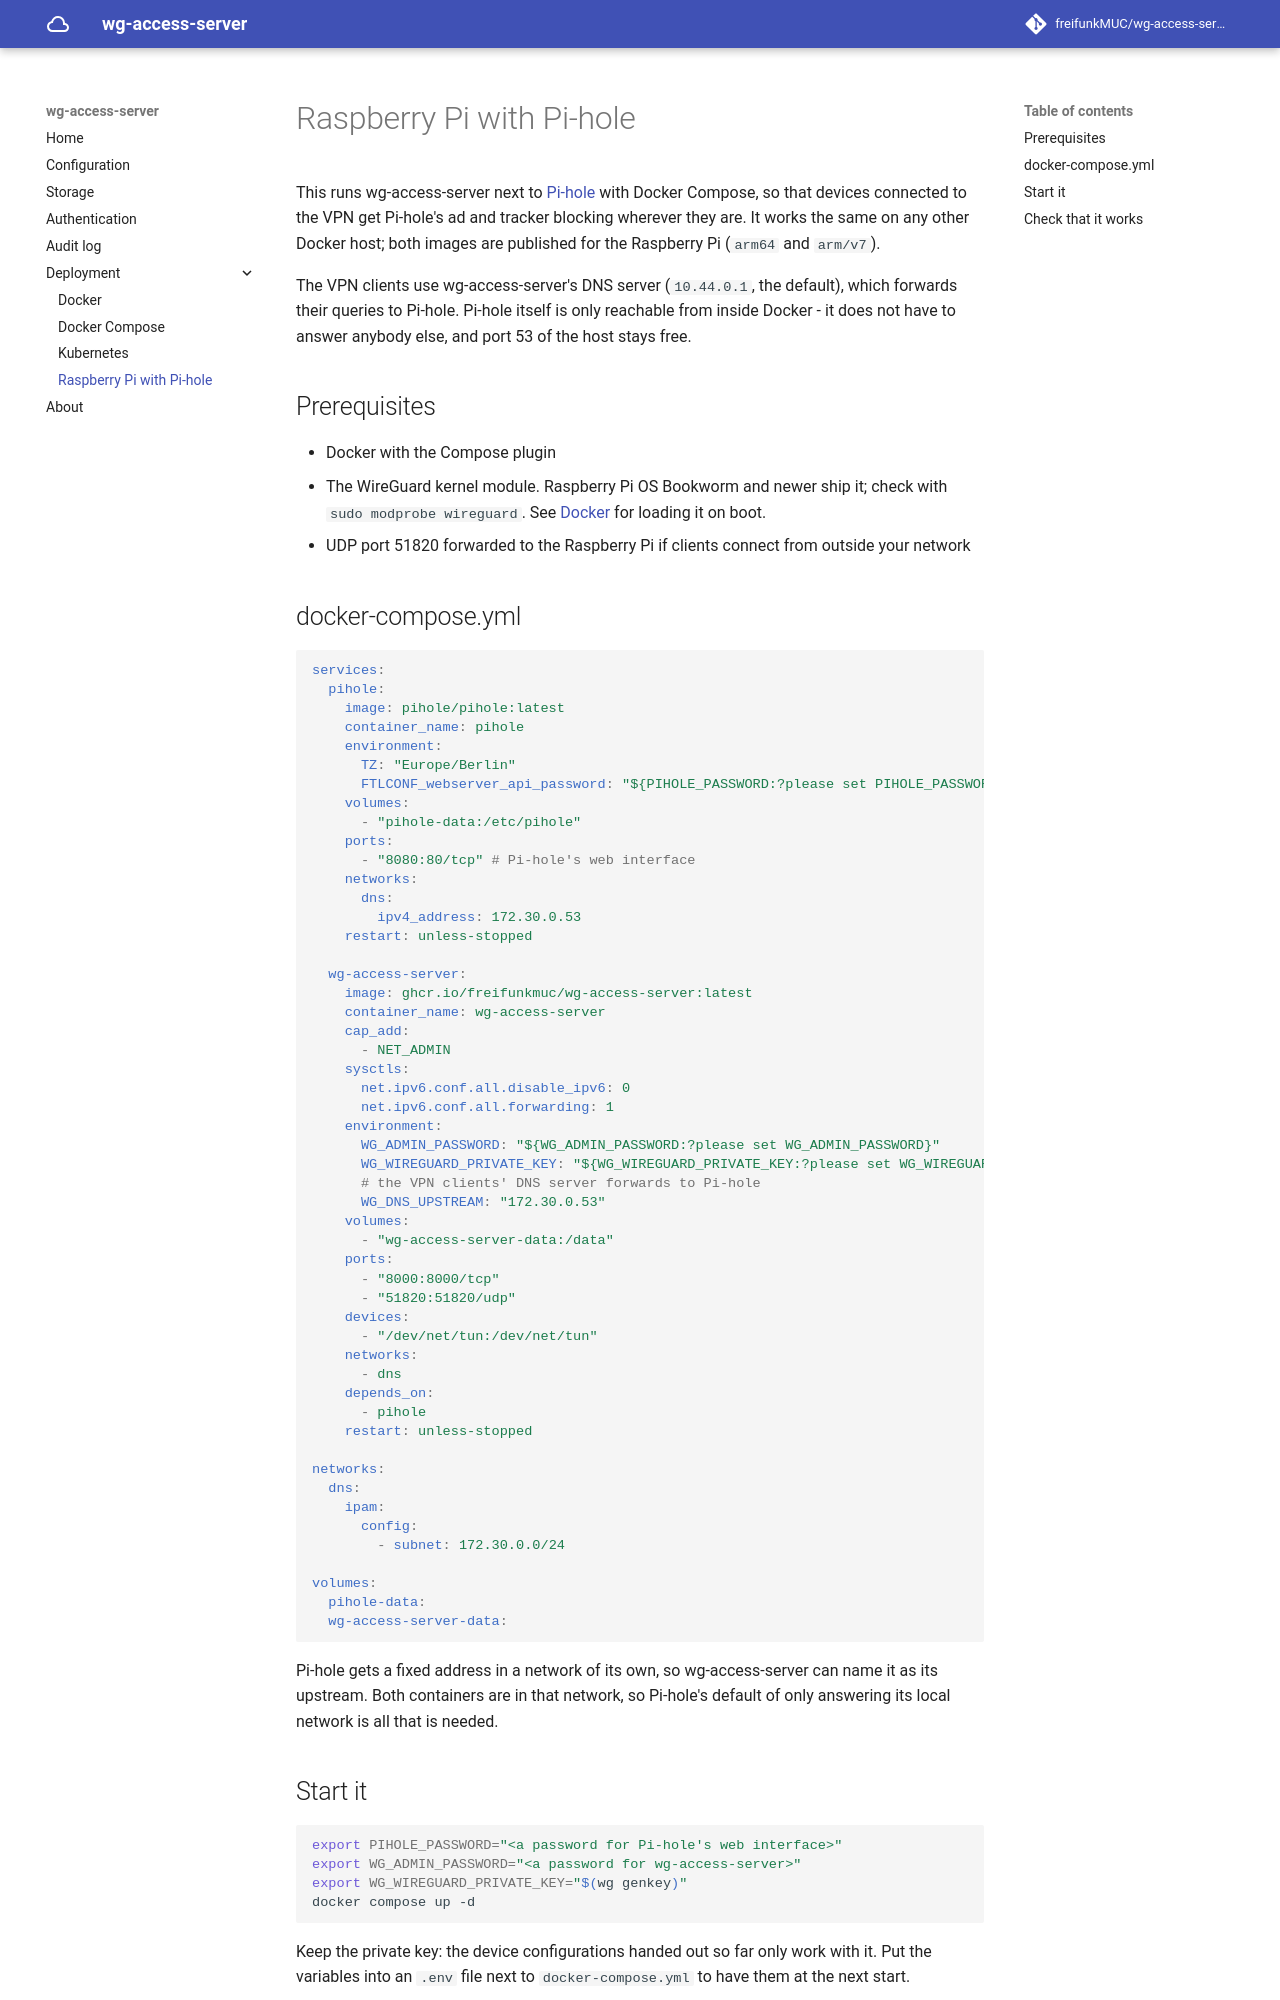

repository: freifunkMUC/wg-access-server · page: dev/deployment/raspberry-pi-pi-hole/index.html · generator: mkdocs

# Raspberry Pi with Pi-hole

This runs wg-access-server next to [Pi-hole](https://pi-hole.net/) with Docker Compose, so that
devices connected to the VPN get Pi-hole's ad and tracker blocking wherever they are. It works the
same on any other Docker host; both images are published for the Raspberry Pi (`arm64` and `arm/v7`).

The VPN clients use wg-access-server's DNS server (`10.44.0.1`, the default), which forwards their
queries to Pi-hole. Pi-hole itself is only reachable from inside Docker - it does not have to answer
anybody else, and port 53 of the host stays free.

## Prerequisites

- Docker with the Compose plugin
- The WireGuard kernel module. Raspberry Pi OS Bookworm and newer ship it; check with
  `sudo modprobe wireguard`. See [Docker](docker.md#modules) for loading it on boot.
- UDP port 51820 forwarded to the Raspberry Pi if clients connect from outside your network

## docker-compose.yml

```yaml
services:
  pihole:
    image: pihole/pihole:latest
    container_name: pihole
    environment:
      TZ: "Europe/Berlin"
      FTLCONF_webserver_api_password: "${PIHOLE_PASSWORD:?please set PIHOLE_PASSWORD}"
    volumes:
      - "pihole-data:/etc/pihole"
    ports:
      - "8080:80/tcp" # Pi-hole's web interface
    networks:
      dns:
        ipv4_address: 172.30.0.53
    restart: unless-stopped

  wg-access-server:
    image: ghcr.io/freifunkmuc/wg-access-server:latest
    container_name: wg-access-server
    cap_add:
      - NET_ADMIN
    sysctls:
      net.ipv6.conf.all.disable_ipv6: 0
      net.ipv6.conf.all.forwarding: 1
    environment:
      WG_ADMIN_PASSWORD: "${WG_ADMIN_PASSWORD:?please set WG_ADMIN_PASSWORD}"
      WG_WIREGUARD_PRIVATE_KEY: "${WG_WIREGUARD_PRIVATE_KEY:?please set WG_WIREGUARD_PRIVATE_KEY}"
      # the VPN clients' DNS server forwards to Pi-hole
      WG_DNS_UPSTREAM: "172.30.0.53"
    volumes:
      - "wg-access-server-data:/data"
    ports:
      - "8000:8000/tcp"
      - "51820:51820/udp"
    devices:
      - "/dev/net/tun:/dev/net/tun"
    networks:
      - dns
    depends_on:
      - pihole
    restart: unless-stopped

networks:
  dns:
    ipam:
      config:
        - subnet: 172.30.0.0/24

volumes:
  pihole-data:
  wg-access-server-data:
```

Pi-hole gets a fixed address in a network of its own, so wg-access-server can name it as its
upstream. Both containers are in that network, so Pi-hole's default of only answering its local
network is all that is needed.
